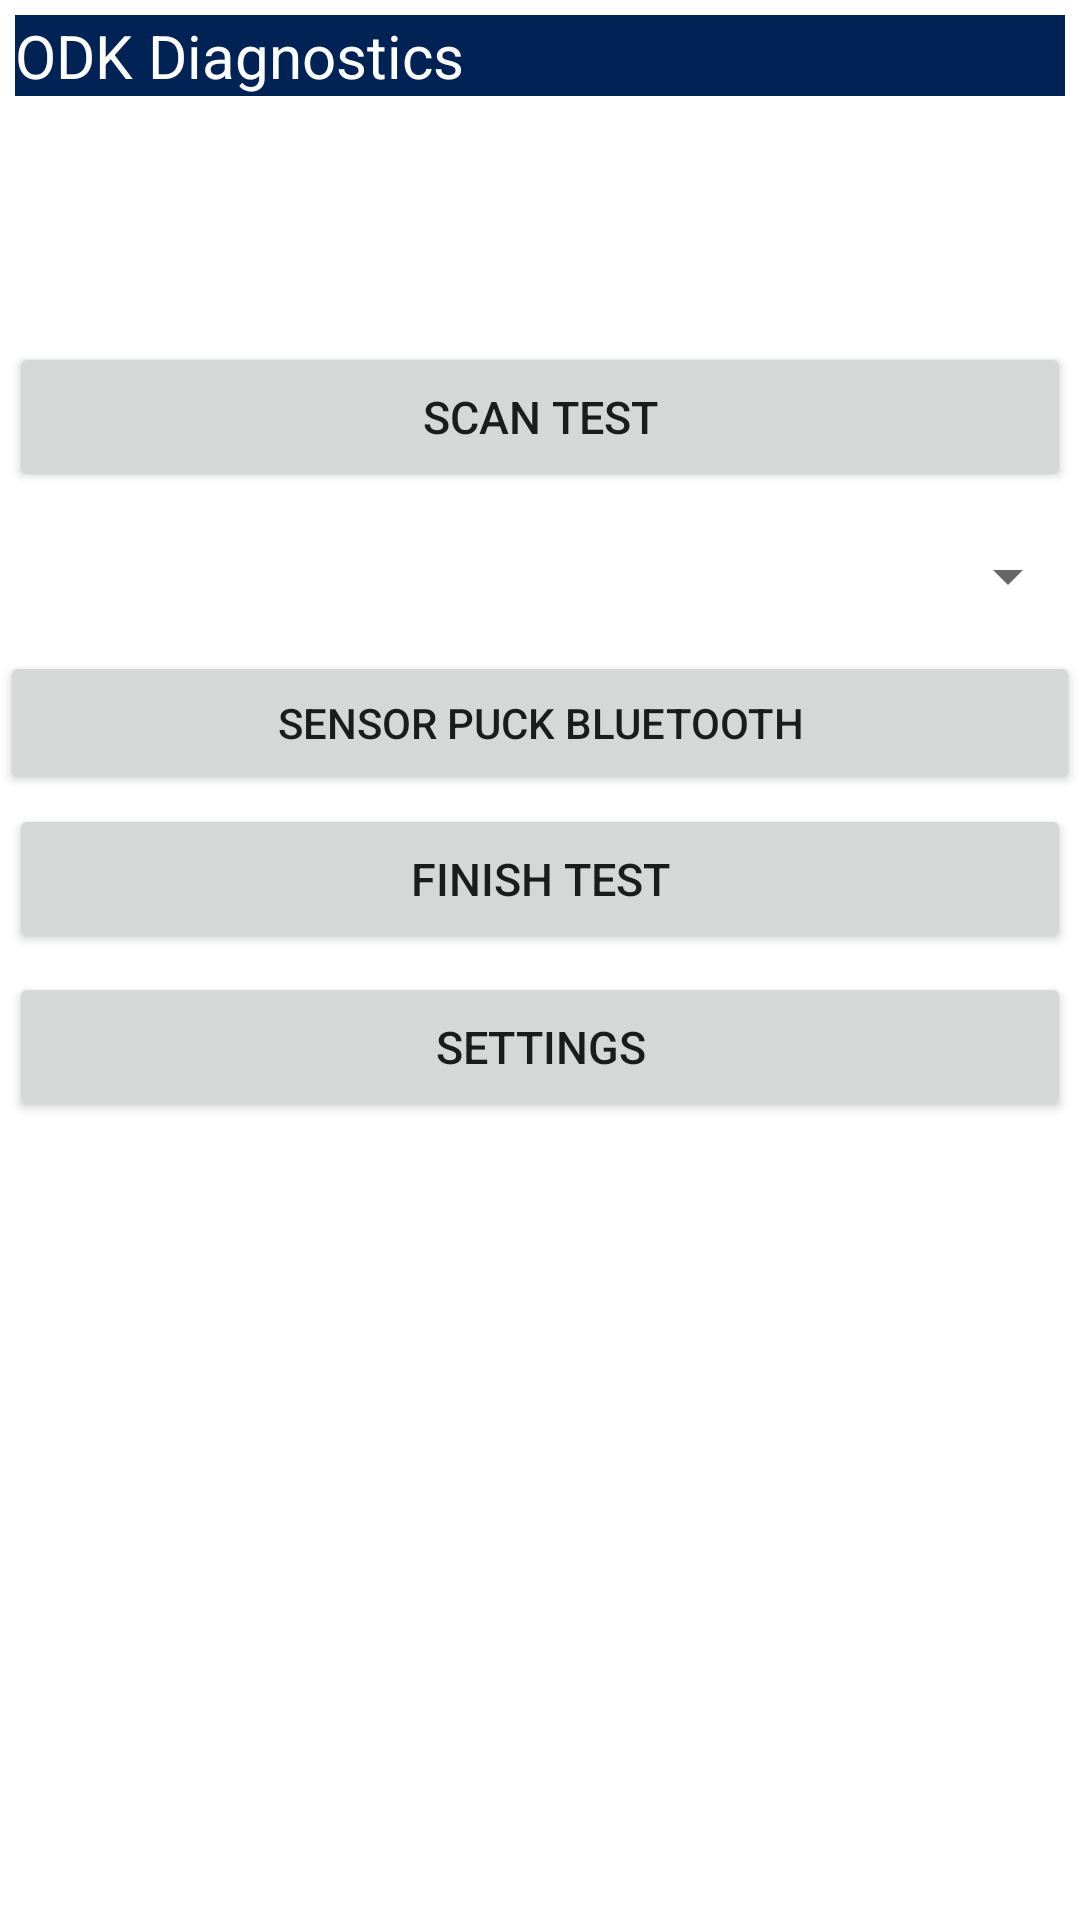

Layout XML and referenced resources for this Android screen:
<!-- AndroidManifest.xml: fallback theme Theme.MaterialComponents.DayNight.NoActionBar -->
<!-- res/layout/launch_activity.xml -->
<?xml version="1.0" encoding="utf-8"?>
<LinearLayout xmlns:android="http://schemas.android.com/apk/res/android"
    android:layout_width="fill_parent"
    android:layout_height="fill_parent"
    android:orientation="vertical" >

    <TextView
        style="@style/StandardFont"
        android:layout_margin="5dp"
        android:layout_width="fill_parent"
        android:background="#025"
        android:text="@string/app_name"
        android:textColor="#fff"
        android:textSize="20dip" />

    <TextView
        android:id="@+id/PatientID"
    	style="@style/StandardFont"
    	android:layout_margin="5dp"
    	android:text="@string/PatientID"
    	android:textColor="#fff"
    	android:textSize="20dip" >
    </TextView>
    
    <TextView
        android:id="@+id/Test_Type"
    	style="@style/StandardFont"
    	android:layout_margin="5dp"
    	android:text="@string/Test_Type"
    	android:textColor="#fff"
    	android:textSize="20dip">
   	</TextView>

    <Button
        android:id="@+id/ScanButton"
        style="@style/StandardButton"
        android:text="@string/ScanButton" 
        android:layout_width="fill_parent"
        android:layout_height="50dp">
    </Button>

    <Spinner
        android:id="@+id/rdtSpinner"
        android:layout_width="match_parent"
        android:layout_height="50dp"/>

    <Button
        android:layout_width="match_parent"
        android:layout_height="wrap_content"
        android:text="Sensor Puck Bluetooth"
        android:id="@+id/puck_button"
        android:layout_gravity="center_horizontal" />

    <Button
        android:id="@+id/ReturnButton"
        style="@style/StandardButton"
        android:text="@string/ReturnButton"
        android:layout_width="fill_parent"
        android:layout_height="50dp">
    </Button>

    <Button
        android:id="@+id/SettingsButton"
        style="@style/StandardButton"
        android:text="@string/SettingsButton"
        android:layout_width="fill_parent"
        android:layout_height="50dp">
    </Button>

</LinearLayout>
<!-- resources referenced by this layout -->
<resources>
  <string name="PatientID">Patient ID: </string>
  <string name="ReturnButton">Finish Test</string>
  <string name="ScanButton">Scan Test</string>
  <string name="SettingsButton">Settings</string>
  <string name="Test_Type">Test Type: </string>
  <string name="app_name">ODK Diagnostics</string>
  <style name="StandardButton">
          <item name="android:layout_height">50dp</item>
          <item name="android:singleLine">false</item>
          <item name="android:textSize">15dp</item>
          <item name="android:layout_margin">3dp</item>
      </style>
  <style name="StandardFont">
          <item name="android:layout_width">fill_parent</item>
          <item name="android:layout_height">wrap_content</item>
          <item name="android:textSize">15dp</item>
          <item name="android:text">default string</item>
      </style>
</resources>
